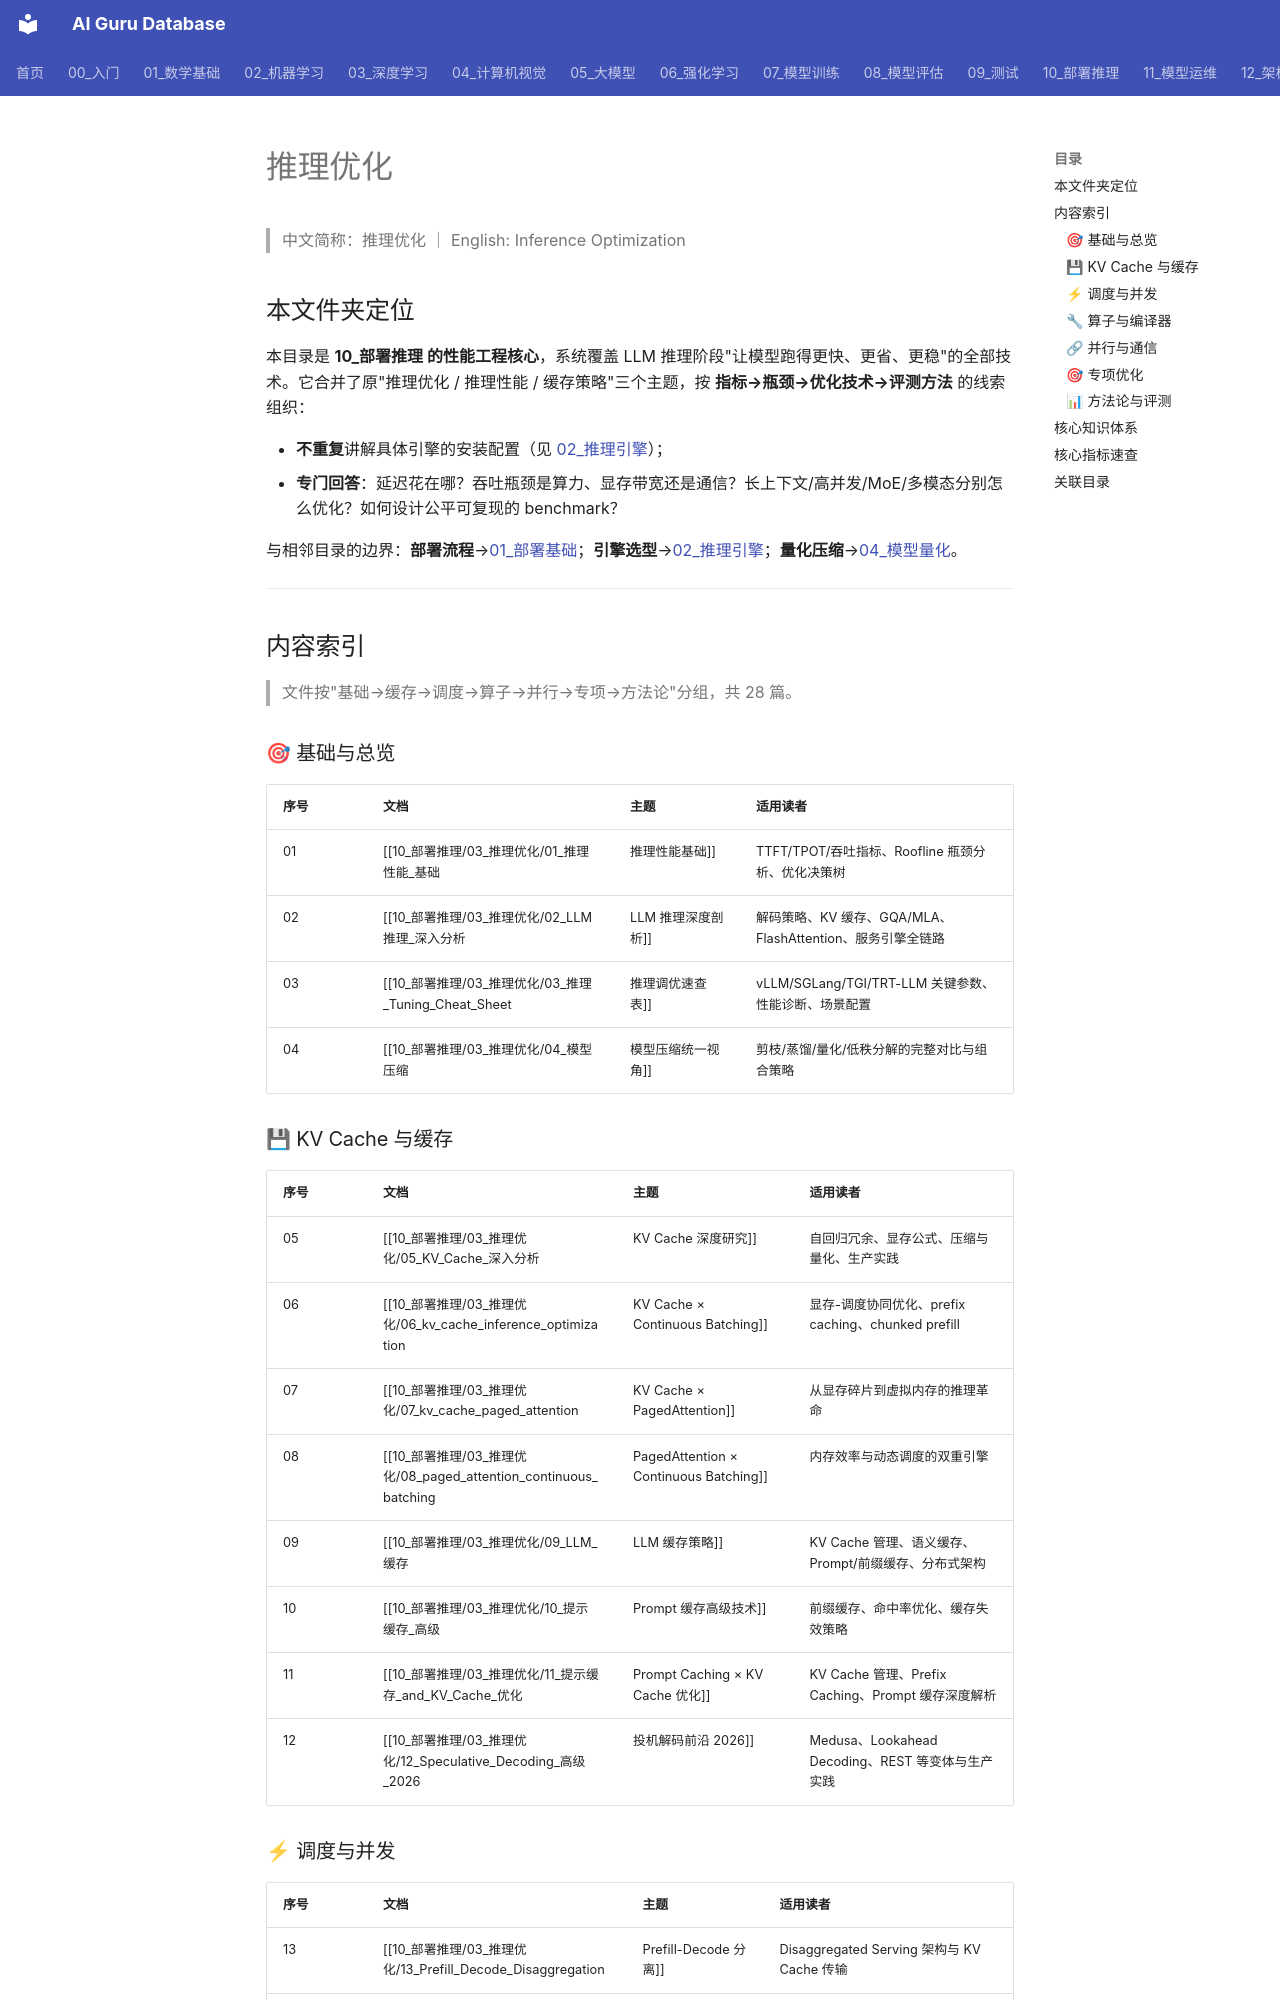

repository: ai-guru-global/ai-guru-database · page: 10_部署推理/03_推理优化/index.html · generator: mkdocs

---
title: 推理优化
category: 10-deployment-inference-optimization
tags: [inference, optimization, kv-cache, paged-attention, speculative-decoding, scheduling, performance]
summary: "> LLM 推理性能工程全景：从 KV Cache、调度策略到算子编译与专项优化的完整方法论。"
created: 2026-07-24
updated: 2026-10-22
tier: core
sources: []

name_zh: "推理优化"
---
# 推理优化

> 中文简称：推理优化 ｜ English: Inference Optimization

## 本文件夹定位

本目录是 **10_部署推理 的性能工程核心**，系统覆盖 LLM 推理阶段"让模型跑得更快、更省、更稳"的全部技术。它合并了原"推理优化 / 推理性能 / 缓存策略"三个主题，按 **指标→瓶颈→优化技术→评测方法** 的线索组织：

- **不重复**讲解具体引擎的安装配置（见 [02_推理引擎](../02_推理引擎/README)）；
- **专门回答**：延迟花在哪？吞吐瓶颈是算力、显存带宽还是通信？长上下文/高并发/MoE/多模态分别怎么优化？如何设计公平可复现的 benchmark？

与相邻目录的边界：**部署流程**→[01_部署基础](../01_部署基础/README)；**引擎选型**→[02_推理引擎](../02_推理引擎/README)；**量化压缩**→[04_模型量化](../04_模型量化/README)。

---

## 内容索引

> 文件按"基础→缓存→调度→算子→并行→专项→方法论"分组，共 28 篇。

### 🎯 基础与总览

| 序号 | 文档 | 主题 | 适用读者 |
|------|------|------|----------|
| 01 | [[10_部署推理/03_推理优化/01_推理性能_基础|推理性能基础]] | TTFT/TPOT/吞吐指标、Roofline 瓶颈分析、优化决策树 | 所有从业者 |
| 02 | [[10_部署推理/03_推理优化/02_LLM推理_深入分析|LLM 推理深度剖析]] | 解码策略、KV 缓存、GQA/MLA、FlashAttention、服务引擎全链路 | 推理工程师 |
| 03 | [[10_部署推理/03_推理优化/03_推理_Tuning_Cheat_Sheet|推理调优速查表]] | vLLM/SGLang/TGI/TRT-LLM 关键参数、性能诊断、场景配置 | 推理工程师、SRE |
| 04 | [[10_部署推理/03_推理优化/04_模型压缩|模型压缩统一视角]] | 剪枝/蒸馏/量化/低秩分解的完整对比与组合策略 | 部署工程师 |

### 💾 KV Cache 与缓存

| 序号 | 文档 | 主题 | 适用读者 |
|------|------|------|----------|
| 05 | [[10_部署推理/03_推理优化/05_KV_Cache_深入分析|KV Cache 深度研究]] | 自回归冗余、显存公式、压缩与量化、生产实践 | 推理优化工程师 |
| 06 | [[10_部署推理/03_推理优化/06_kv_cache_inference_optimization|KV Cache × Continuous Batching]] | 显存-调度协同优化、prefix caching、chunked prefill | 系统工程师 |
| 07 | [[10_部署推理/03_推理优化/07_kv_cache_paged_attention|KV Cache × PagedAttention]] | 从显存碎片到虚拟内存的推理革命 | 系统工程师 |
| 08 | [[10_部署推理/03_推理优化/08_paged_attention_continuous_batching|PagedAttention × Continuous Batching]] | 内存效率与动态调度的双重引擎 | 系统工程师 |
| 09 | [[10_部署推理/03_推理优化/09_LLM_缓存|LLM 缓存策略]] | KV Cache 管理、语义缓存、Prompt/前缀缓存、分布式架构 | 平台工程师 |
| 10 | [[10_部署推理/03_推理优化/10_提示缓存_高级|Prompt 缓存高级技术]] | 前缀缓存、命中率优化、缓存失效策略 | 平台工程师 |
| 11 | [[10_部署推理/03_推理优化/11_提示缓存_and_KV_Cache_优化|Prompt Caching × KV Cache 优化]] | KV Cache 管理、Prefix Caching、Prompt 缓存深度解析 | 推理优化工程师 |
| 12 | [[10_部署推理/03_推理优化/12_Speculative_Decoding_高级_2026|投机解码前沿 2026]] | Medusa、Lookahead Decoding、REST 等变体与生产实践 | 追求极致延迟 |
